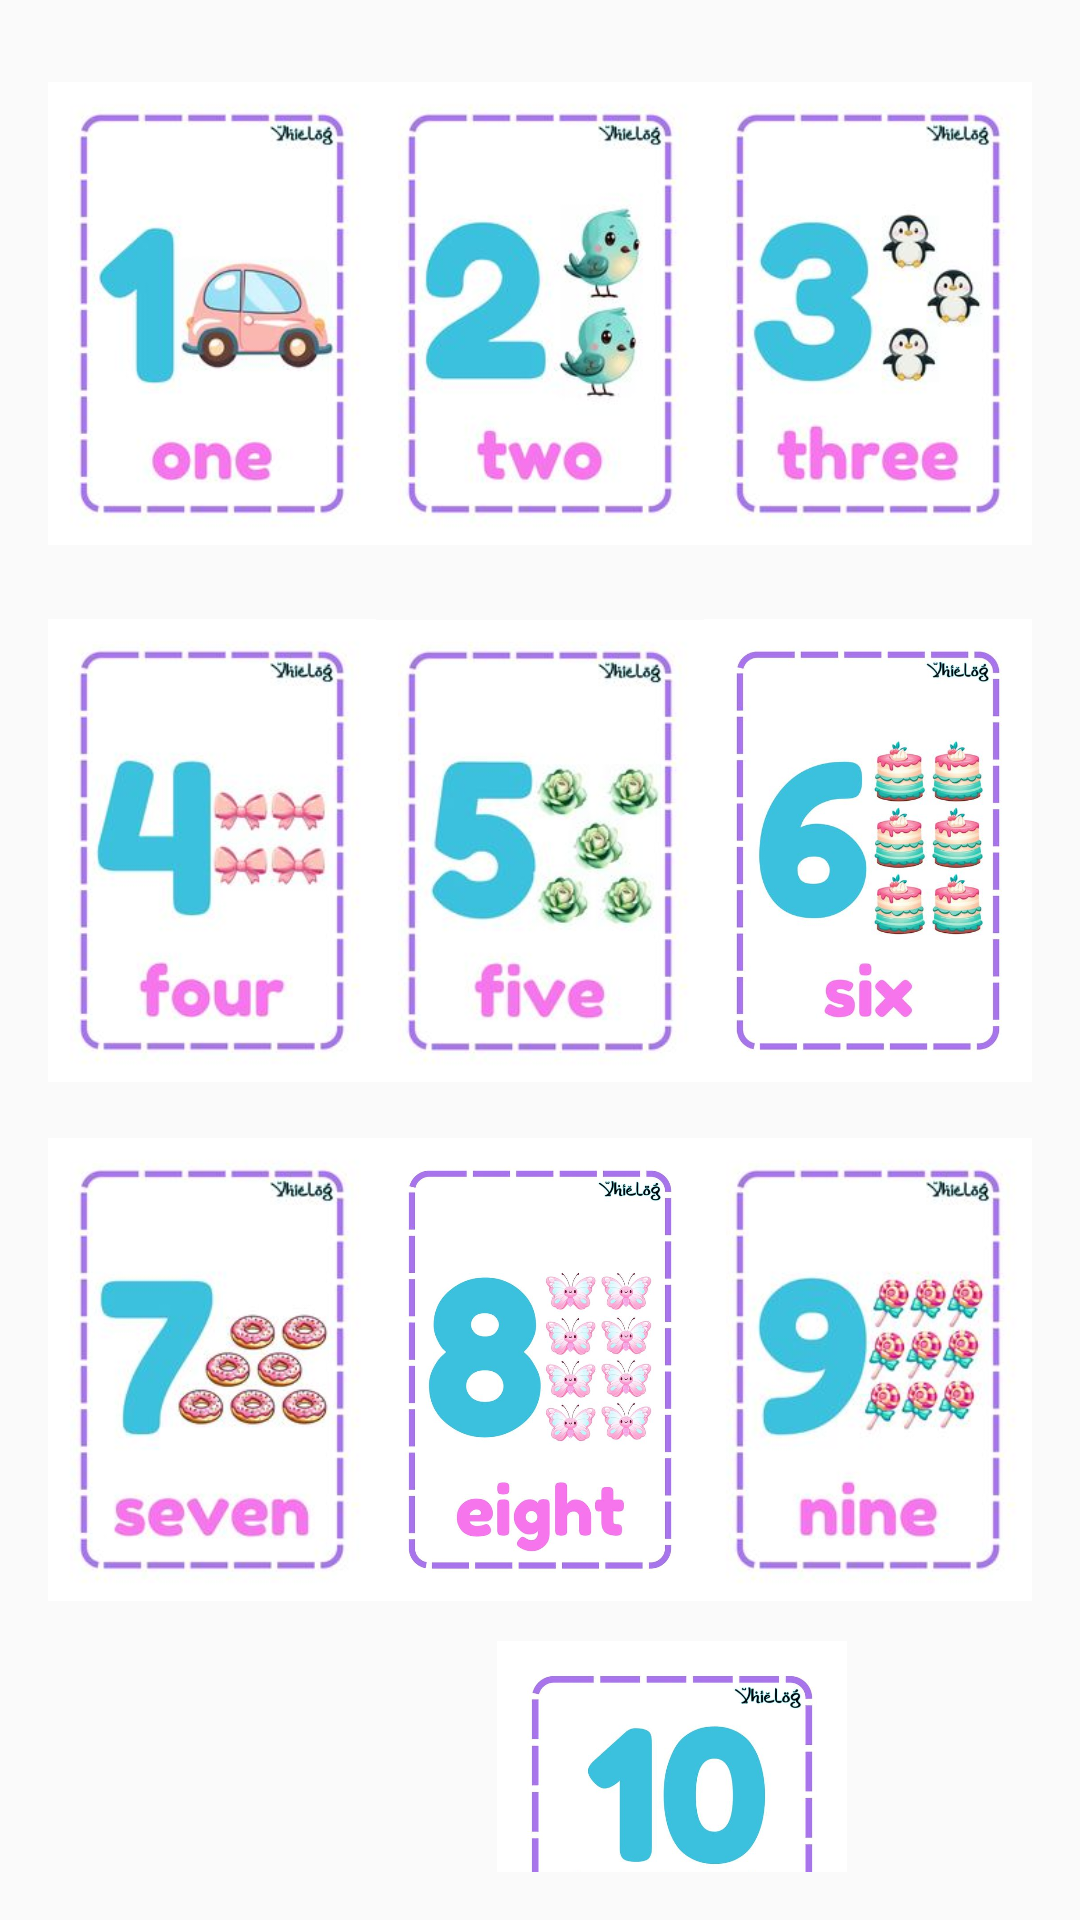

Layout XML and referenced resources for this Android screen:
<!-- AndroidManifest.xml: application theme Theme.Assignment1 -->
<!-- res/layout/activity_math.xml -->
<?xml version="1.0" encoding="utf-8"?>
<LinearLayout xmlns:android="http://schemas.android.com/apk/res/android"
    android:layout_width="match_parent"
    android:layout_height="match_parent"
    android:orientation="vertical"
    android:padding="16dp">

    <LinearLayout
        android:layout_width="wrap_content"
        android:layout_height="177dp"
        android:layout_marginBottom="8dp"
        android:gravity="center"
        android:orientation="horizontal">

        <ImageView
            android:id="@+id/imageView1"
            android:layout_width="0dp"
            android:layout_height="wrap_content"
            android:layout_weight="1"
            android:src="@drawable/one" />

        <ImageView
            android:id="@+id/imageView2"
            android:layout_width="0dp"
            android:layout_height="wrap_content"
            android:layout_weight="1"
            android:src="@drawable/two" />

        <ImageView
            android:id="@+id/imageView3"
            android:layout_width="0dp"
            android:layout_height="wrap_content"
            android:layout_weight="1"
            android:src="@drawable/three" />
    </LinearLayout>

    
    <LinearLayout
        android:layout_width="match_parent"
        android:layout_height="165dp"
        android:layout_marginBottom="8dp"
        android:gravity="center"
        android:orientation="horizontal">

        <ImageView
            android:id="@+id/imageView4"
            android:layout_width="0dp"
            android:layout_height="wrap_content"
            android:layout_weight="1"
            android:src="@drawable/four" />

        <ImageView
            android:id="@+id/imageView5"
            android:layout_width="0dp"
            android:layout_height="180dp"
            android:layout_weight="1"
            android:src="@drawable/five" />

        <ImageView
            android:id="@+id/imageView6"
            android:layout_width="0dp"
            android:layout_height="wrap_content"
            android:layout_weight="1"
            android:src="@drawable/six" />
    </LinearLayout>

    <LinearLayout
        android:layout_width="match_parent"
        android:layout_height="165dp"
        android:layout_marginBottom="8dp"
        android:gravity="center"
        android:orientation="horizontal">

        <ImageView
            android:id="@+id/imageView7"
            android:layout_width="0dp"
            android:layout_height="wrap_content"
            android:layout_weight="1"
            android:src="@drawable/seven" />

        <ImageView
            android:id="@+id/imageView8"
            android:layout_width="0dp"
            android:layout_height="wrap_content"
            android:layout_weight="1"
            android:src="@drawable/eight" />

        <ImageView
            android:id="@+id/imageView9"
            android:layout_width="0dp"
            android:layout_height="wrap_content"
            android:layout_weight="1"
            android:src="@drawable/nine" />
    </LinearLayout>

    <LinearLayout
        android:layout_width="match_parent"
        android:layout_height="165dp"
        android:layout_marginBottom="8dp"
        android:gravity="center"
        android:orientation="horizontal">

    <Button
    android:id="@+id/back"
    android:layout_width="wrap_content"
    android:layout_height="wrap_content"
        android:background="@color/dark_green"
        android:textColor="@color/white"
    android:layout_marginTop="50dp"
    android:text="@string/back"/>

        <ImageView
            android:id="@+id/imageView10"
            android:layout_width="match_parent"
            android:layout_height="match_parent"
            android:layout_weight="1"
            android:src="@drawable/ten" />
    </LinearLayout>

</LinearLayout>
<!-- resources referenced by this layout -->
<resources>
  <color name="dark_green">#064A04</color>
  <color name="white">#FFFFFFFF</color>
  <!-- drawable eight: jpg bitmap (drawable, 52241 bytes) -->
  <!-- drawable five: jpg bitmap (drawable, 10623 bytes) -->
  <!-- drawable four: jpg bitmap (drawable, 9457 bytes) -->
  <!-- drawable nine: jpg bitmap (drawable, 12153 bytes) -->
  <!-- drawable one: jpg bitmap (drawable, 9278 bytes) -->
  <!-- drawable seven: jpg bitmap (drawable, 11571 bytes) -->
  <!-- drawable six: jpg bitmap (drawable, 38116 bytes) -->
  <!-- drawable ten: jpg bitmap (drawable, 67502 bytes) -->
  <!-- drawable three: jpg bitmap (drawable, 10574 bytes) -->
  <!-- drawable two: jpg bitmap (drawable, 10337 bytes) -->
  <string name="back">Back</string>
  <style name="Theme.Assignment1" parent="Base.Theme.Assignment1" />
  <style name="Base.Theme.Assignment1" parent="Theme.AppCompat.DayNight.NoActionBar">
          <item name="colorSecondary">@color/dark_green</item>
      </style>
</resources>
